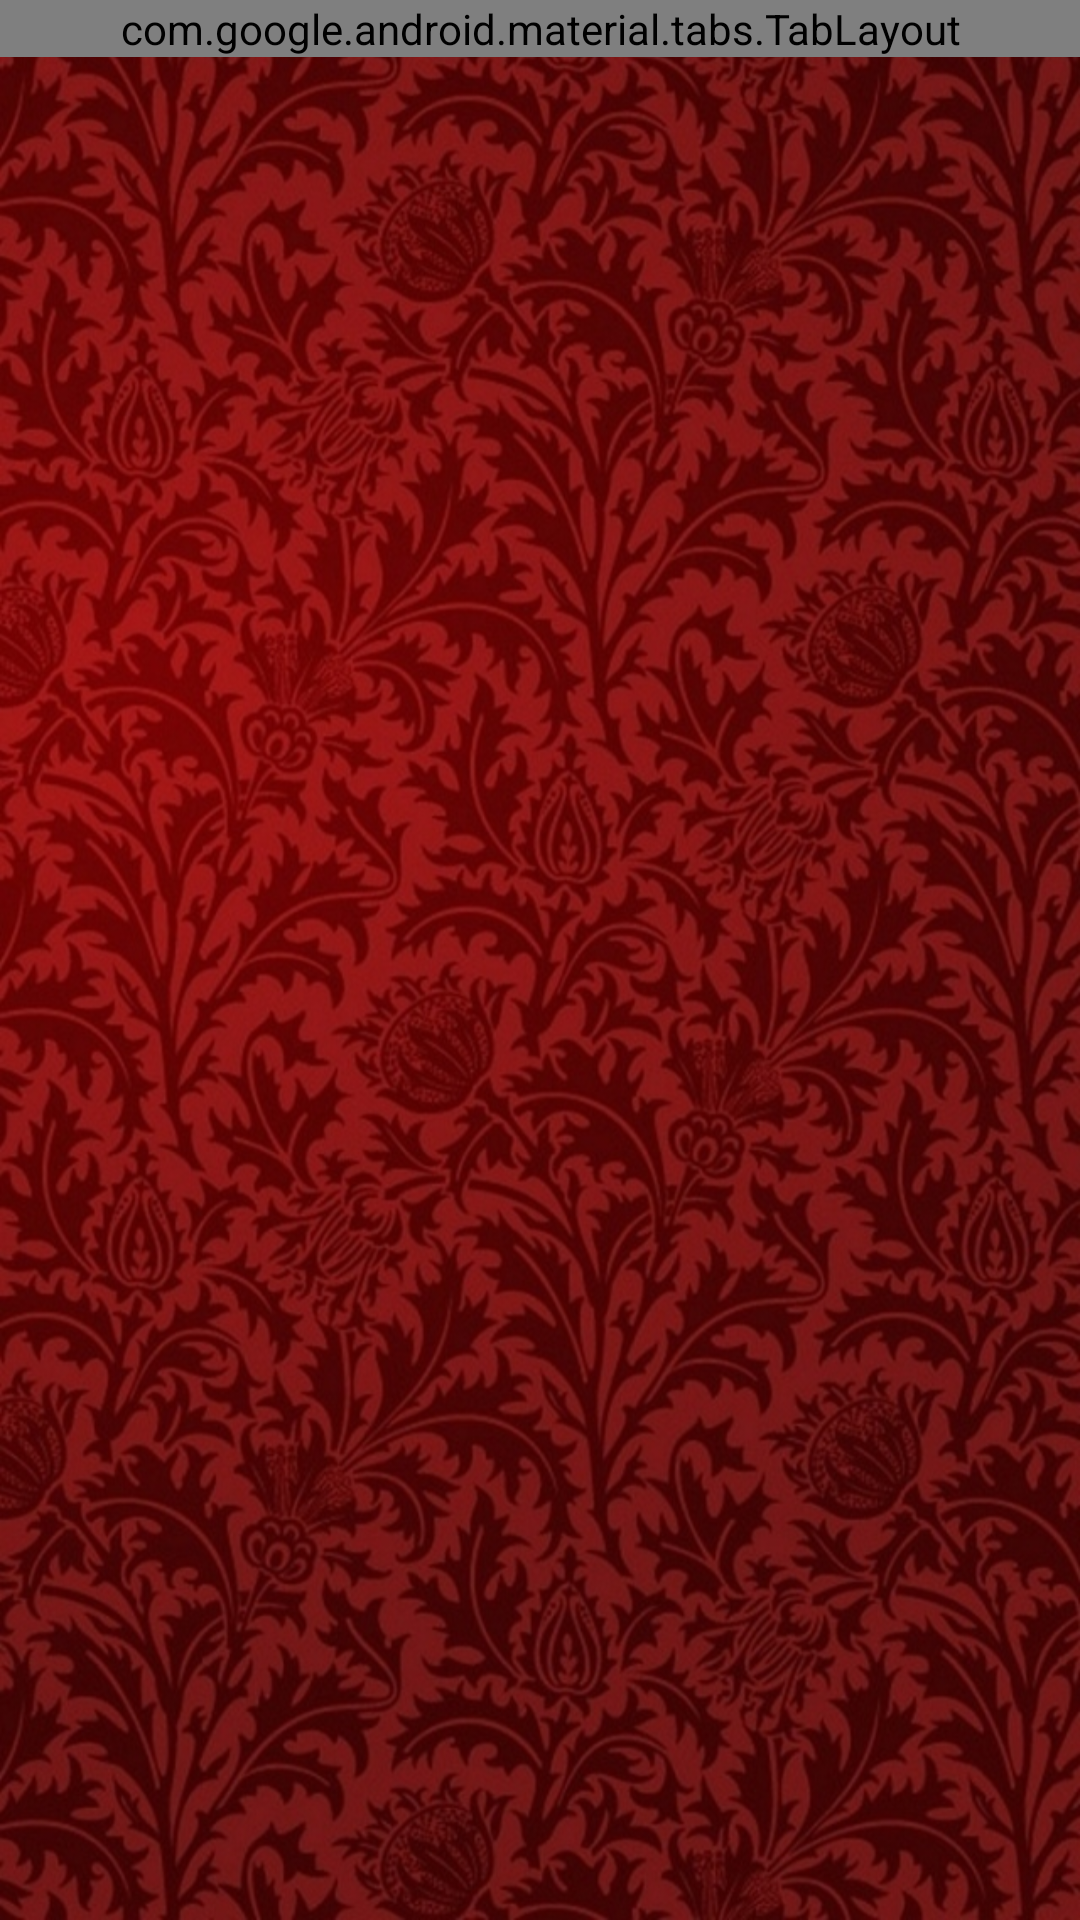

Android layout source for this screen:
<!-- AndroidManifest.xml: application theme AppTheme -->
<!-- res/layout/activity_main_tab_view.xml -->
<?xml version="1.0" encoding="utf-8"?>
<RelativeLayout xmlns:android="http://schemas.android.com/apk/res/android"
    xmlns:tools="http://schemas.android.com/tools"
    xmlns:app="http://schemas.android.com/apk/res-auto"
    android:id="@+id/activity_main_tab_view"
    android:layout_width="match_parent"
    android:layout_height="match_parent"
    android:background="@drawable/list_background_image"
    tools:context="com.plusonesoftwares.plusonesoftwares.jokesworld.MainTabViewActivity">

    <android.support.design.widget.CoordinatorLayout
        android:layout_width="match_parent"
        android:layout_height="match_parent"
        android:id="@+id/main_content"
        android:orientation="vertical"
        android:layout_alignParentTop="true"
        android:layout_alignParentLeft="true"
        android:layout_alignParentStart="true">
        <android.support.v4.view.ViewPager
            android:id="@+id/pager"
            android:layout_width="match_parent"
            android:layout_height="match_parent"
            app:layout_behavior="@string/appbar_scrolling_view_behavior"
            app:layout_scrollFlags="scroll|enterAlways"/>

        <android.support.design.widget.TabLayout
            android:id="@+id/tabLayout"
            android:layout_width="match_parent"
            android:layout_height="wrap_content"
            android:layout_gravity="top"


            app:tabTextColor="@color/colorGray"
            app:tabSelectedTextColor="@color/colorWhite"
            android:background="@color/colorPrimary"
            app:tabIndicatorColor="@color/colorWhite"
            app:tabIndicatorHeight="3dp"
            />


    </android.support.design.widget.CoordinatorLayout>

</RelativeLayout>
<!-- resources referenced by this layout -->
<resources>
  <color name="colorPrimary">#c70039</color>
  <!-- drawable list_background_image: jpg bitmap (drawable, 263493 bytes) -->
  <style name="AppTheme" parent="Theme.AppCompat.Light.DarkActionBar">
          
          <item name="colorPrimary">@color/colorPrimary</item>
          <item name="colorPrimaryDark">@color/colorPrimaryDark</item>
          <item name="colorAccent">@color/colorAccent</item>
      </style>
  <color name="colorPrimaryDark">#900c3f</color>
  <color name="colorAccent">#ff4081</color>
</resources>
